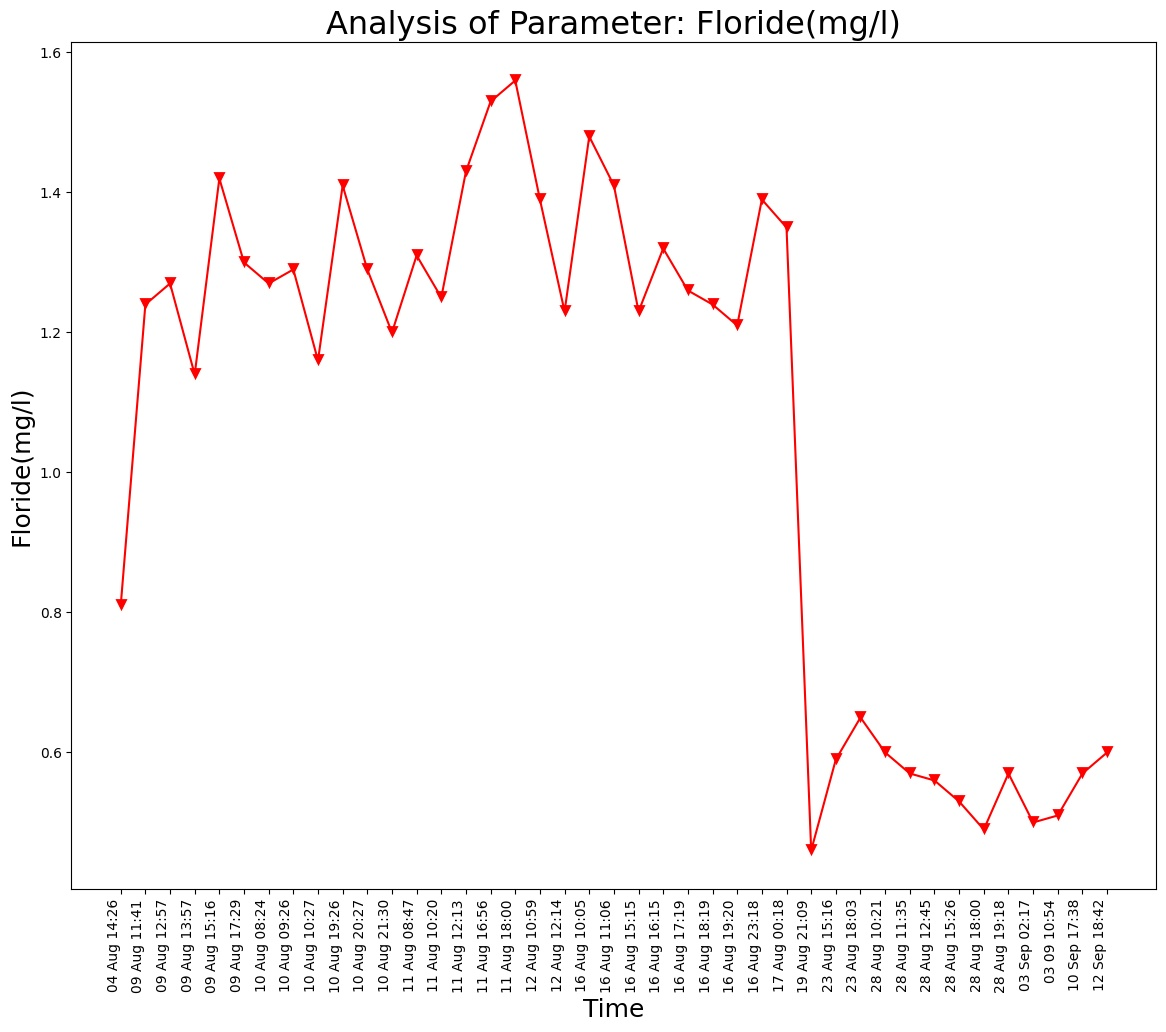

Values plotted in this chart, from the file beside it:
Unnamed: 0, DateTime, Date, Time, Floride(mg/l)
0.0, 04 Aug 14:26, 04 Aug 2021, 14:26:24, 0.81
1.0, 09 Aug 11:41, 09 Aug 2021, 11:41:48, 1.24
2.0, 09 Aug 12:57, 09 Aug 2021, 12:57:04, 1.27
3.0, 09 Aug 13:57, 09 Aug 2021, 13:57:19, 1.14
4.0, 09 Aug 15:16, 09 Aug 2021, 15:16:19, 1.42
5.0, 09 Aug 17:29, 09 Aug 2021, 17:29:51, 1.3
6.0, 10 Aug 08:24, 10 Aug 2021, 08:24:01, 1.27
7.0, 10 Aug 09:26, 10 Aug 2021, 09:26:56, 1.29
8.0, 10 Aug 10:27, 10 Aug 2021, 10:27:28, 1.16
9.0, 10 Aug 19:26, 10 Aug 2021, 19:26:33, 1.41
10.0, 10 Aug 20:27, 10 Aug 2021, 20:27:03, 1.29
11.0, 10 Aug 21:30, 10 Aug 2021, 21:30:23, 1.2
12.0, 11 Aug 08:47, 11 Aug 2021, 08:47:06, 1.31
13.0, 11 Aug 10:20, 11 Aug 2021, 10:20:04, 1.25
14.0, 11 Aug 12:13, 11 Aug 2021, 12:13:36, 1.43
15.0, 11 Aug 16:56, 11 Aug 2021, 16:56:21, 1.53
16.0, 11 Aug 18:00, 11 Aug 2021, 18:00:02, 1.56
17.0, 12 Aug 10:59, 12 Aug 2021, 10:59:37, 1.39
18.0, 12 Aug 12:14, 12 Aug 2021, 12:14:31, 1.23
19.0, 16 Aug 10:05, 16 Aug 2021, 10:05:25, 1.48
20.0, 16 Aug 11:06, 16 Aug 2021, 11:06:03, 1.41
21.0, 16 Aug 15:15, 16 Aug 2021, 15:15:28, 1.23
22.0, 16 Aug 16:15, 16 Aug 2021, 16:15:54, 1.32
23.0, 16 Aug 17:19, 16 Aug 2021, 17:19:32, 1.26
24.0, 16 Aug 18:19, 16 Aug 2021, 18:19:53, 1.24
25.0, 16 Aug 19:20, 16 Aug 2021, 19:20:17, 1.21
26.0, 16 Aug 23:18, 16 Aug 2021, 23:18:09, 1.39
27.0, 17 Aug 00:18, 17 Aug 2021, 00:18:33, 1.35
28.0, 19 Aug 21:09, 19 Aug 2021, 21:09:25, 0.46
29.0, 23 Aug 15:16, 23 Aug 2021, 15:16:38, 0.59
30.0, 23 Aug 18:03, 23 Aug 2021, 18:03:46, 0.65
31.0, 28 Aug 10:21, 28 Aug 2021, 10:21:18, 0.6
32.0, 28 Aug 11:35, 28 Aug 2021, 11:35:06, 0.57
33.0, 28 Aug 12:45, 28 Aug 2021, 12:45:39, 0.56
34.0, 28 Aug 15:26, 28 Aug 2021, 15:26:51, 0.53
35.0, 28 Aug 18:00, 28 Aug 2021, 18:00:08, 0.49
36.0, 28 Aug 19:18, 28 Aug 2021, 19:18:38, 0.57
, 03 Sep 02:17, 03 Sep 2021, 02:17:33, 0.5
, 03 09 10:54, 03 Sep 2021, 10:54:46, 0.51
, 10 Sep 17:38, 10 Sep 2021, 17:38:26, 0.57
, 12 Sep 18:42, 12 Sep 2021, 18:42:45, 0.6
